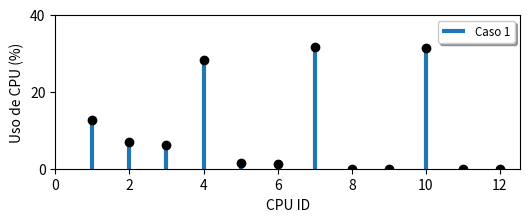

Python code for this plot:
import numpy as np
import matplotlib.pyplot as plt

x = [1,2,3,4,5,6,7,8,9,10,11,12]
y = [12.55,7.01,6.20,28.35,1.61,1.34,31.64,0.03,0,31.369,0.012,0]

plt.figure(figsize=(6.0,2.0), dpi=80)

plt.vlines(x, 0, y, linestyle="solid", linewidth=3.0)
#plt.hlines(y, 0, x, linestyle="dashed")
plt.scatter(x, y, zorder=2, color="black")

plt.xlabel('CPU ID', fontsize=10)
plt.ylabel('Uso de CPU (%)', fontsize=10)
plt.legend(['Caso 1'], fontsize='small', shadow=True, fancybox=True)

plt.yticks(np.arange(0, 50, step=20))

plt.xlim(0,None)
plt.ylim(0,None)

plt.savefig('cpu_case1.eps')

